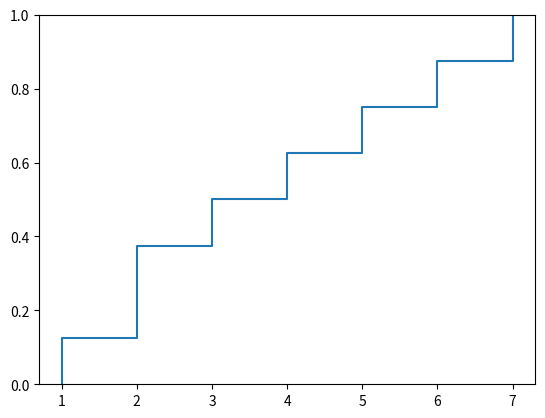

Python code for this plot:
import numpy as np
import matplotlib.pyplot as plt

x, p = [4, 1, 3, 2, 2, 5, 7, 6], 0.75  # Выборка и вероятность: 0 < p <= 1
plt.ecdf(x)  # F_n(t) — доля наблюдений, не превосходящих t
print("Квантиль:", np.quantile(x, p, method="inverted_cdf"))  # Первый уровень x, где F_n(x) >= p
plt.show()  # Показать график
